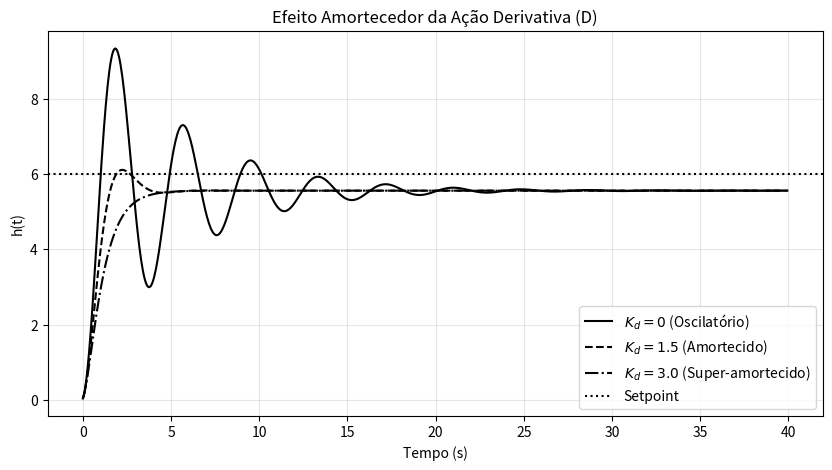

Generate this figure with matplotlib:
# -*- coding: utf-8 -*-
"""

1.4.1 Exemplo Prático: Ação Derivativa como Amortecimento, - pág.14-16

"""
import numpy as np
import matplotlib.pyplot as plt
# Parâmetros de referência e tempo
SP = 6.0
dt = 0.05
tempo = np.arange(0, 40, dt)
# Parâmetros do processo (Segunda Ordem)
# Equação: h'' + a*h' + b*h = u
a = 0.4  # Baixo amortecimento natural
b = 0.2  # Rigidez do sistema
def simular_derivativo(Kc, Kd):
	h = 0.0             # Nível inicial
	h_dot = 0.0         # Velocidade inicial
	erro_anterior = SP - h
	resposta = []
	for t in tempo:
		# 1. Cálculo do Erro Atual
		erro = SP - h
		# 2. Cálculo da Derivada Discretizada (Taxa de Variação)
		# dedt representa a velocidade de aproximação do erro
		dedt = (erro - erro_anterior) / dt
		# 3. Ação de Controle PD (Proporcional-Derivativa)
		u = Kc * erro + Kd * dedt
		# 4. Equação Diferencial do Processo (Cálculo da Aceleração)
		h_ddot = u - a*h_dot - b*h
		# 5. Integração Numérica (Método de Euler)
		h_dot = h_dot + h_ddot * dt
		h = h + h_dot * dt
		# Armazenamento e atualização para o próximo ciclo
		resposta.append(h)
		erro_anterior = erro
	return resposta
# Simulações variando o ganho derivativo com Kc fixo e alto
resp_p_puro   = simular_derivativo(Kc=2.5, Kd=0.0)
resp_pd_baixo = simular_derivativo(Kc=2.5, Kd=1.5)
resp_pd_alto  = simular_derivativo(Kc=2.5, Kd=3.0)
# Plotagem Monocromática para Impressão
plt.figure(figsize=(10, 5))
plt.plot(tempo, resp_p_puro, color='black', linestyle='-', 
label=r'$K_{d}=0$ (Oscilatório)')
plt.plot(tempo, resp_pd_baixo, color='black', linestyle='--', 
label=r'$K_{d}=1.5$ (Amortecido)')
plt.plot(tempo, resp_pd_alto, color='black', linestyle='-.', 
label=r'$K_{d}=3.0$ (Super-amortecido)')
plt.axhline(SP, color='black', linestyle=':', label='Setpoint')
plt.xlabel('Tempo (s)')
plt.ylabel('h(t)')
plt.title('Efeito Amortecedor da Ação Derivativa (D)')
plt.legend(loc='lower right')
plt.grid(True, alpha=0.3)
plt.show()
